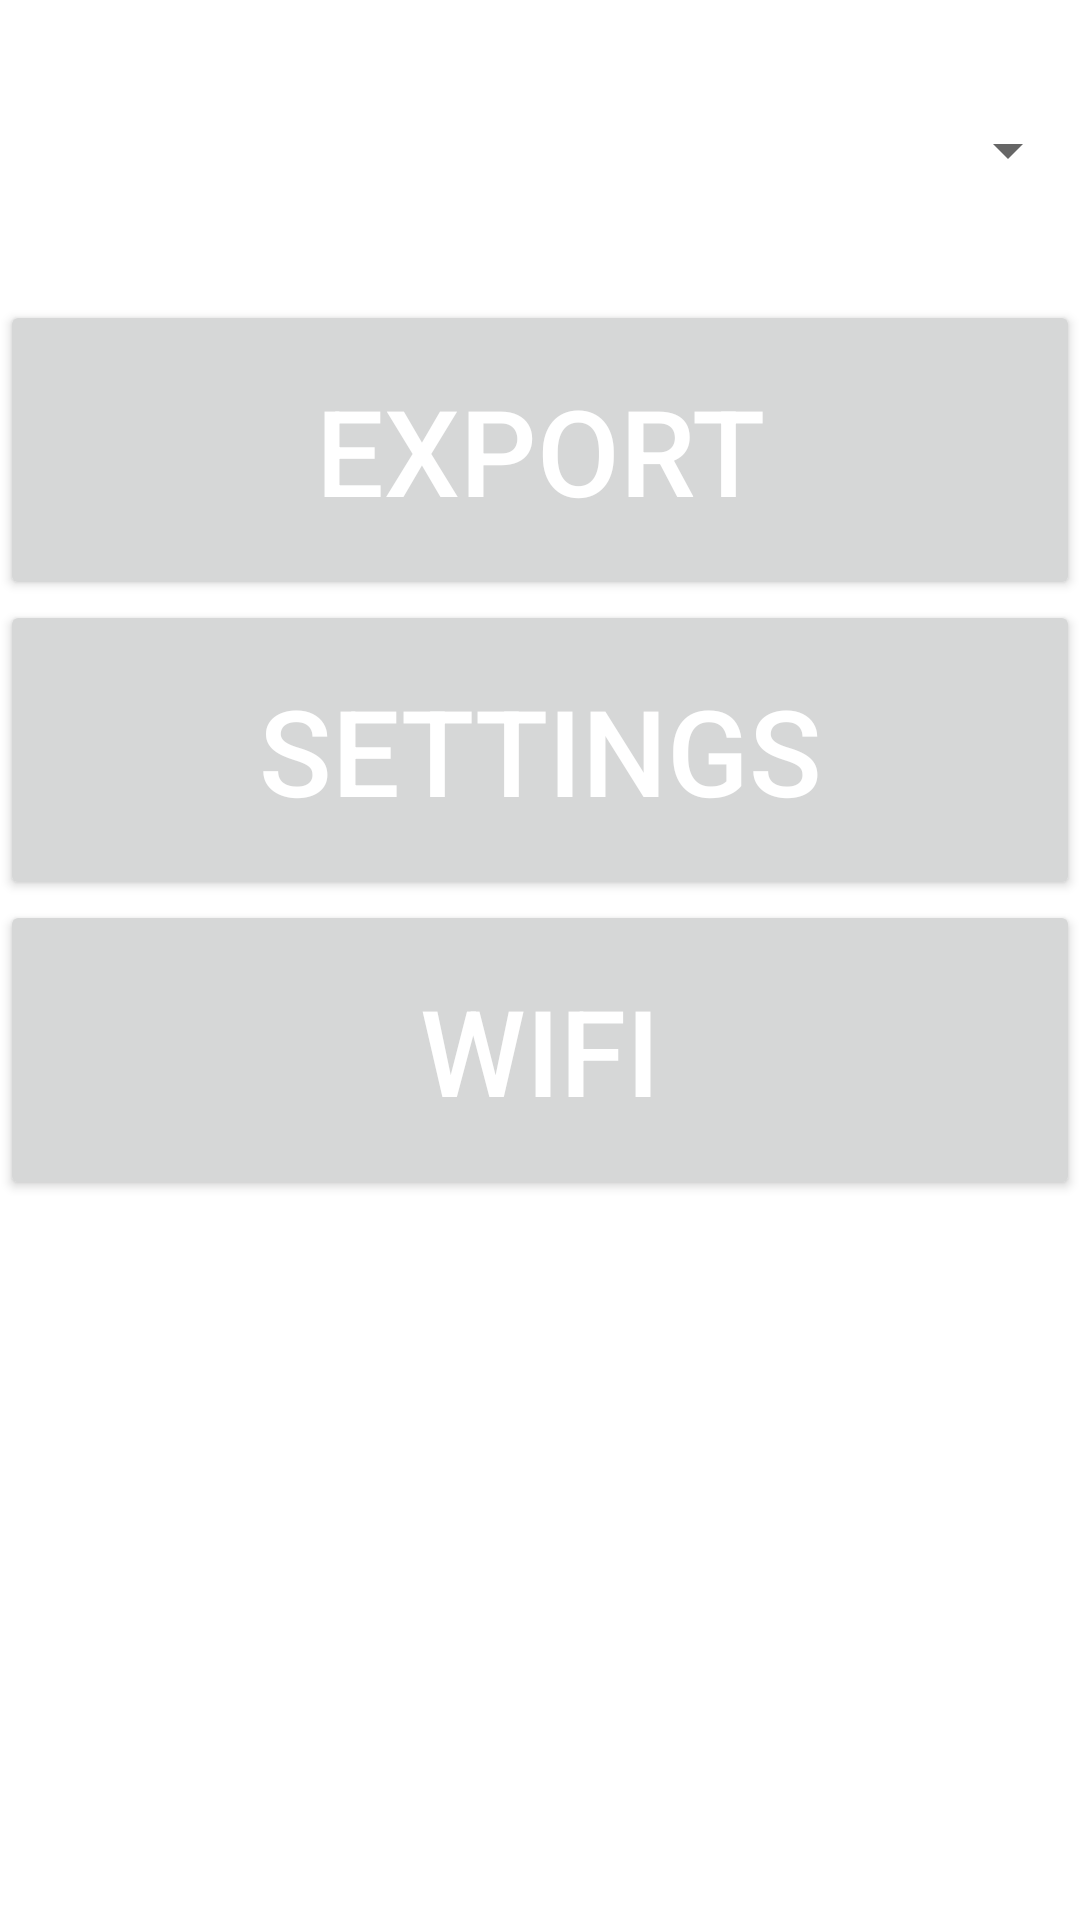

The Android layout XML behind this screen, and the referenced resources:
<!-- AndroidManifest.xml: fallback theme Theme.MaterialComponents.DayNight.NoActionBar -->
<!-- res/layout/activity_main.xml -->
<FrameLayout xmlns:android="http://schemas.android.com/apk/res/android"
     android:layout_width="fill_parent" android:layout_height="fill_parent">
    
    <ScrollView xmlns:android="http://schemas.android.com/apk/res/android"
    android:layout_width="fill_parent" android:layout_height="fill_parent">
<RelativeLayout xmlns:android="http://schemas.android.com/apk/res/android"
    xmlns:tools="http://schemas.android.com/tools"
    android:layout_width="fill_parent"
    android:layout_height="fill_parent" >

    <Spinner
        android:id="@+id/spinner1"
        android:layout_width="fill_parent"
        android:layout_height="100dp"
        android:layout_centerHorizontal="true" 
        android:textSize="18pt"
        android:textColor="#FFFFFF"
        />

    <Button
        android:id="@+id/button1"
        android:layout_width="fill_parent"
        android:layout_height="100dp"
        android:layout_alignParentLeft="true"
        android:layout_alignParentTop="true"
        android:layout_marginTop="100dp"
        android:text="Export"
        android:textSize="40dp" 
        android:textColor="#FFFFFF"
        android:onClick="export_data" />
         />

<Button
    android:id="@+id/Button01"
    android:layout_width="fill_parent"
    android:layout_height="100dp"
    android:layout_alignParentLeft="true"
    android:layout_below="@+id/button1"
    android:onClick="settings"
    android:text="Settings"
    android:textColor="#FFFFFF"
    android:textSize="40dp" />
<Button
    android:id="@+id/Button02"
    android:layout_width="fill_parent"
    android:layout_height="100dp"
    android:layout_alignParentLeft="true"
    android:layout_below="@+id/Button01"
    android:onClick="wifi_toggle"
    android:text="Wifi"
    android:textColor="#FFFFFF"
    android:textSize="40dp" />
</RelativeLayout>
</ScrollView>


</FrameLayout>
<!-- resources referenced by this layout -->
<resources>

</resources>
